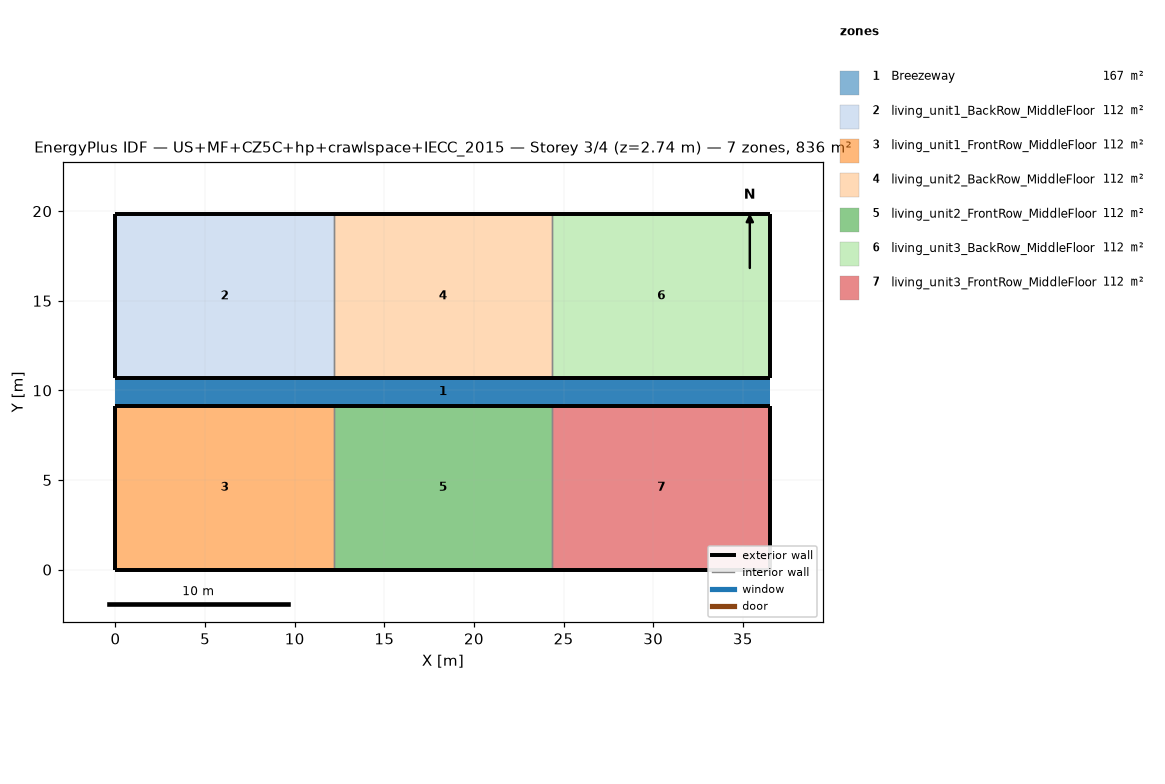
=== STOREY PLAN SPEC (per zone: floor XY polygon, exterior-wall plan segments, windows/doors) ===
zone 1: Breezeway  (167.0 m²)
  floor: (36.54, 9.16) (0.00, 9.16) (0.00, 10.68) (36.54, 10.68)
  floor: (36.54, 9.16) (0.00, 9.16) (0.00, 10.68) (36.54, 10.68)
  floor: (36.54, 9.16) (0.00, 9.16) (0.00, 10.68) (36.54, 10.68)
zone 2: living_unit1_BackRow_MiddleFloor  (111.5 m²)
  floor: (12.18, 10.68) (0.00, 10.68) (0.00, 19.84) (12.18, 19.84)
  exterior wall: (0.00, 10.68) – (12.18, 10.68)  [12.2 m]
  exterior wall: (12.18, 19.84) – (0.00, 19.84)  [12.2 m]
  exterior wall: (0.00, 19.84) – (0.00, 10.68)  [9.2 m]
  interior walls: 1
zone 3: living_unit1_FrontRow_MiddleFloor  (111.5 m²)
  floor: (12.18, 0.00) (0.00, 0.00) (0.00, 9.16) (12.18, 9.16)
  exterior wall: (0.00, 0.00) – (12.18, 0.00)  [12.2 m]
  exterior wall: (12.18, 9.16) – (0.00, 9.16)  [12.2 m]
  exterior wall: (0.00, 9.16) – (0.00, 0.00)  [9.2 m]
  interior walls: 1
zone 4: living_unit2_BackRow_MiddleFloor  (111.5 m²)
  floor: (24.36, 10.68) (12.18, 10.68) (12.18, 19.84) (24.36, 19.84)
  exterior wall: (12.18, 10.68) – (24.36, 10.68)  [12.2 m]
  exterior wall: (24.36, 19.84) – (12.18, 19.84)  [12.2 m]
  interior walls: 2
zone 5: living_unit2_FrontRow_MiddleFloor  (111.5 m²)
  floor: (24.36, 0.00) (12.18, 0.00) (12.18, 9.16) (24.36, 9.16)
  exterior wall: (12.18, 0.00) – (24.36, 0.00)  [12.2 m]
  exterior wall: (24.36, 9.16) – (12.18, 9.16)  [12.2 m]
  interior walls: 2
zone 6: living_unit3_BackRow_MiddleFloor  (111.5 m²)
  floor: (36.54, 10.68) (24.36, 10.68) (24.36, 19.84) (36.54, 19.84)
  exterior wall: (24.36, 10.68) – (36.54, 10.68)  [12.2 m]
  exterior wall: (36.54, 10.68) – (36.54, 19.84)  [9.2 m]
  exterior wall: (36.54, 19.84) – (24.36, 19.84)  [12.2 m]
  interior walls: 1
zone 7: living_unit3_FrontRow_MiddleFloor  (111.5 m²)
  floor: (36.54, 0.00) (24.36, 0.00) (24.36, 9.16) (36.54, 9.16)
  exterior wall: (24.36, 0.00) – (36.54, 0.00)  [12.2 m]
  exterior wall: (36.54, 0.00) – (36.54, 9.16)  [9.2 m]
  exterior wall: (36.54, 9.16) – (24.36, 9.16)  [12.2 m]
  interior walls: 1

=== DERIVED (storey summary) ===
Building: US+MF+CZ5C+hp+crawlspace+IECC_2015
Storey: 3 of 4  (floor level z = 2.74 m)
Storey gross floor area: 836.2 m²
Zones on this storey: 7
  - Breezeway: floor 167.0 m²
  - living_unit1_BackRow_MiddleFloor: floor 111.5 m²; exterior wall 33.5 m (86.9 m²); WWR 0.0%
  - living_unit1_FrontRow_MiddleFloor: floor 111.5 m²; exterior wall 33.5 m (86.9 m²); WWR 0.0%
  - living_unit2_BackRow_MiddleFloor: floor 111.5 m²; exterior wall 24.4 m (63.1 m²); WWR 0.0%
  - living_unit2_FrontRow_MiddleFloor: floor 111.5 m²; exterior wall 24.4 m (63.1 m²); WWR 0.0%
  - living_unit3_BackRow_MiddleFloor: floor 111.5 m²; exterior wall 33.5 m (86.9 m²); WWR 0.0%
  - living_unit3_FrontRow_MiddleFloor: floor 111.5 m²; exterior wall 33.5 m (86.9 m²); WWR 0.0%
Zone adjacency (shared interzone walls):
  - living_unit1_BackRow_MiddleFloor ↔ living_unit2_BackRow_MiddleFloor
  - living_unit1_FrontRow_MiddleFloor ↔ living_unit2_FrontRow_MiddleFloor
  - living_unit2_BackRow_MiddleFloor ↔ living_unit3_BackRow_MiddleFloor
  - living_unit2_FrontRow_MiddleFloor ↔ living_unit3_FrontRow_MiddleFloor